24-way image classification set "piano" from GitHub (ravenmoon903/Piano-Triad-Recognizer); label vocabulary: a maj, a min, ab maj, ab min, b maj, b min, bb maj, bb min, c maj, c min, d maj, d min, db maj, db min, e maj, e min, eb maj, eb min, f maj, f min, g maj, g min, gb maj, gb min.

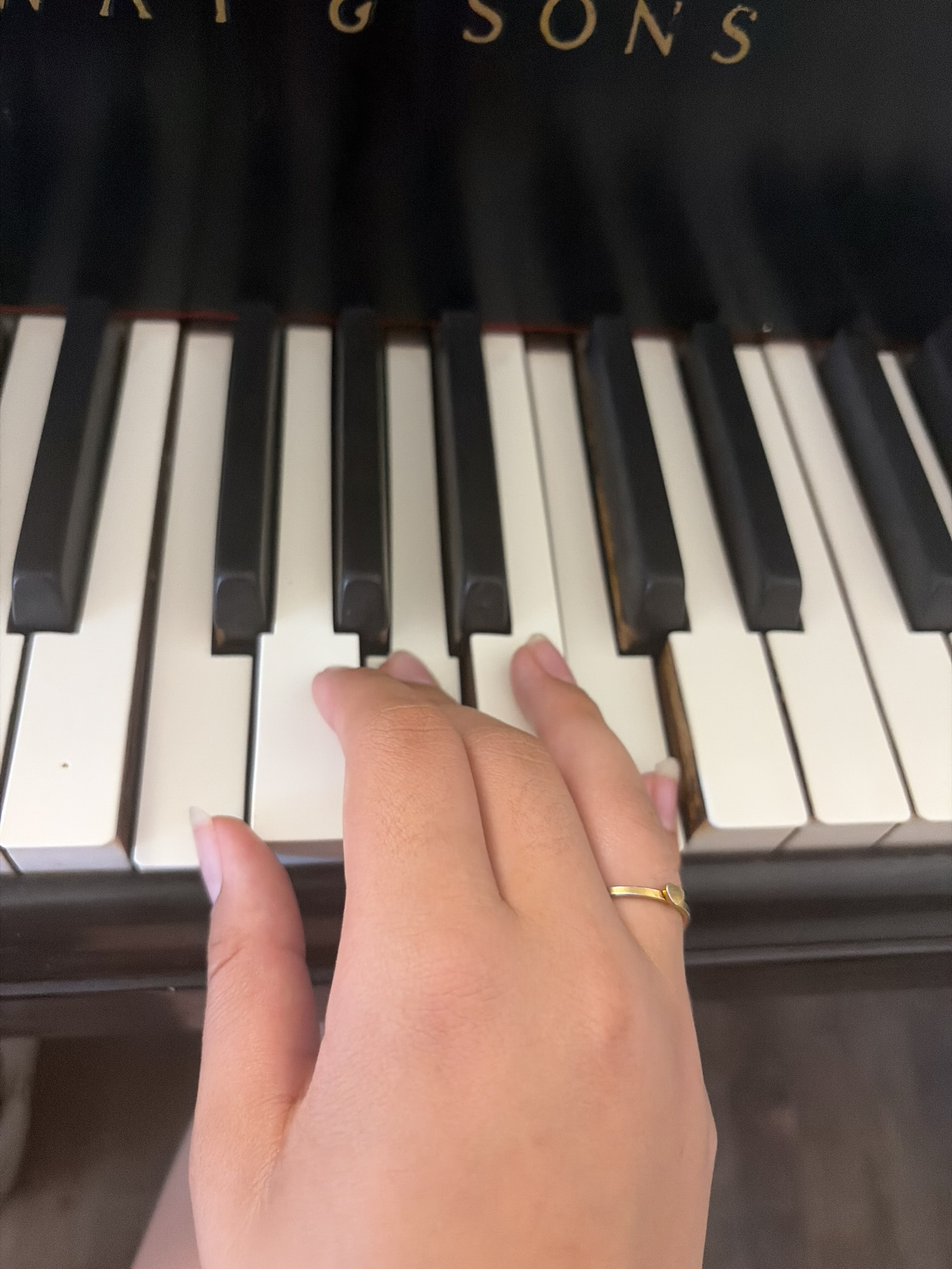
Label: f maj

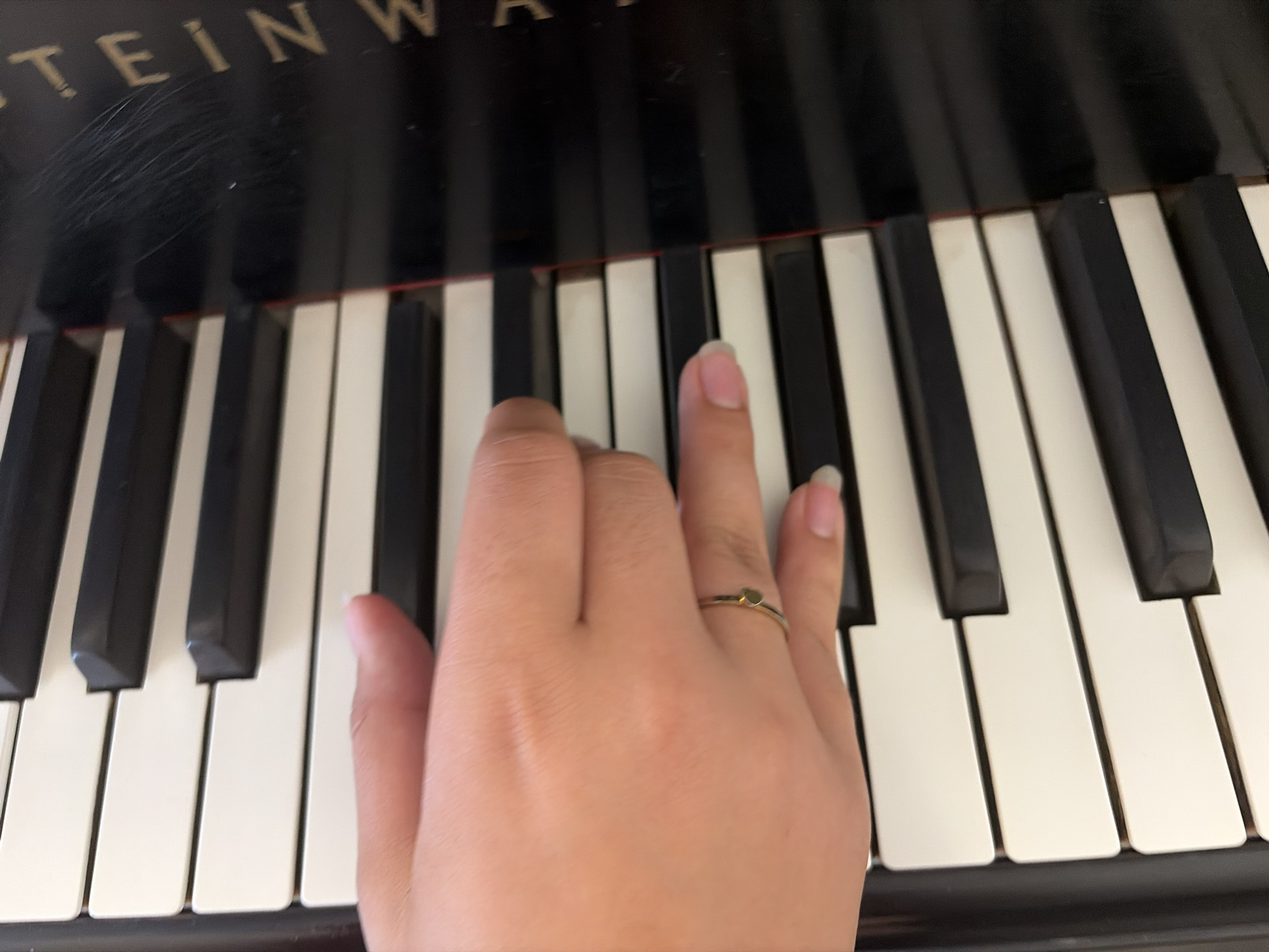
Label: db min

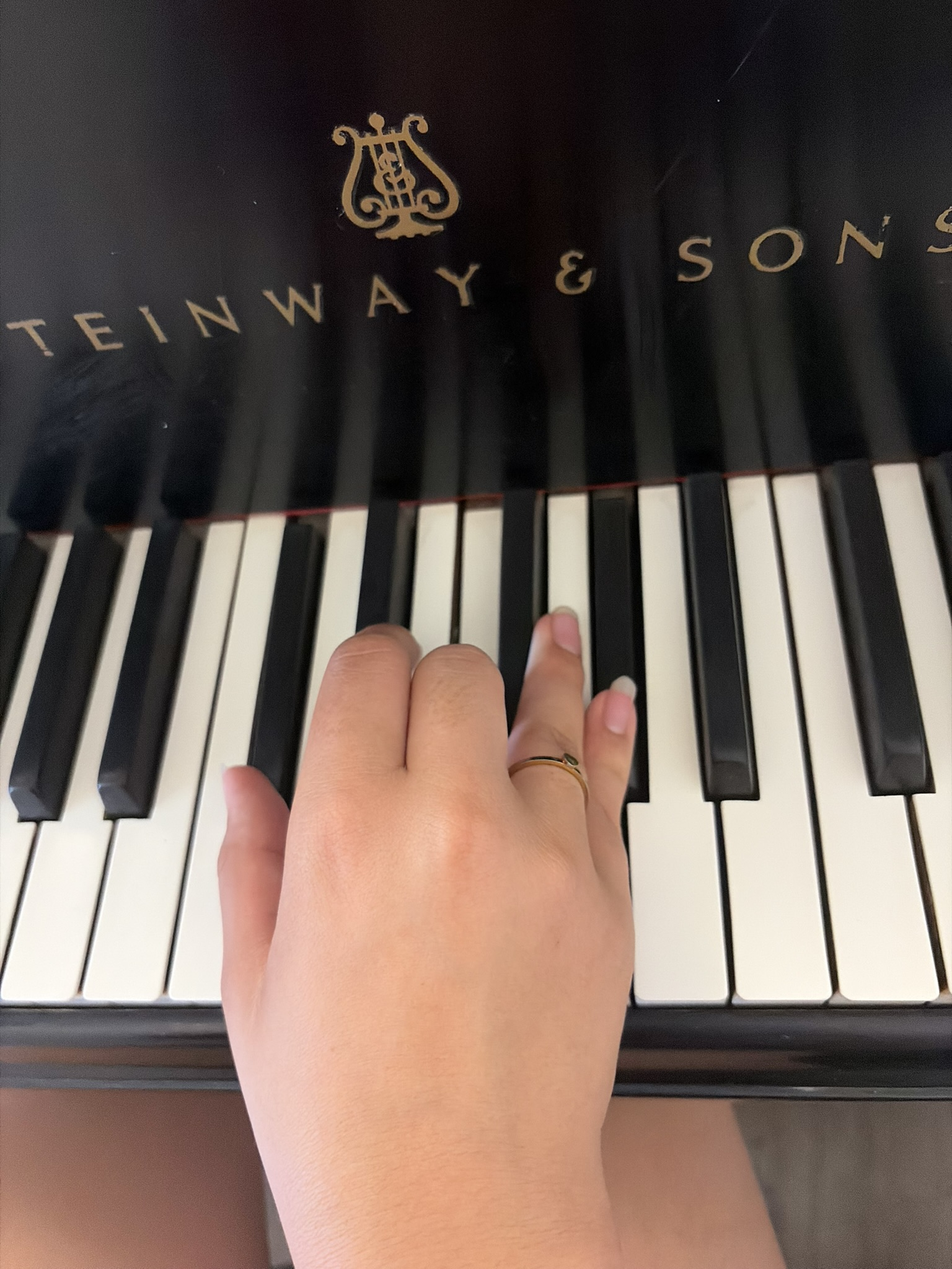
Label: db maj

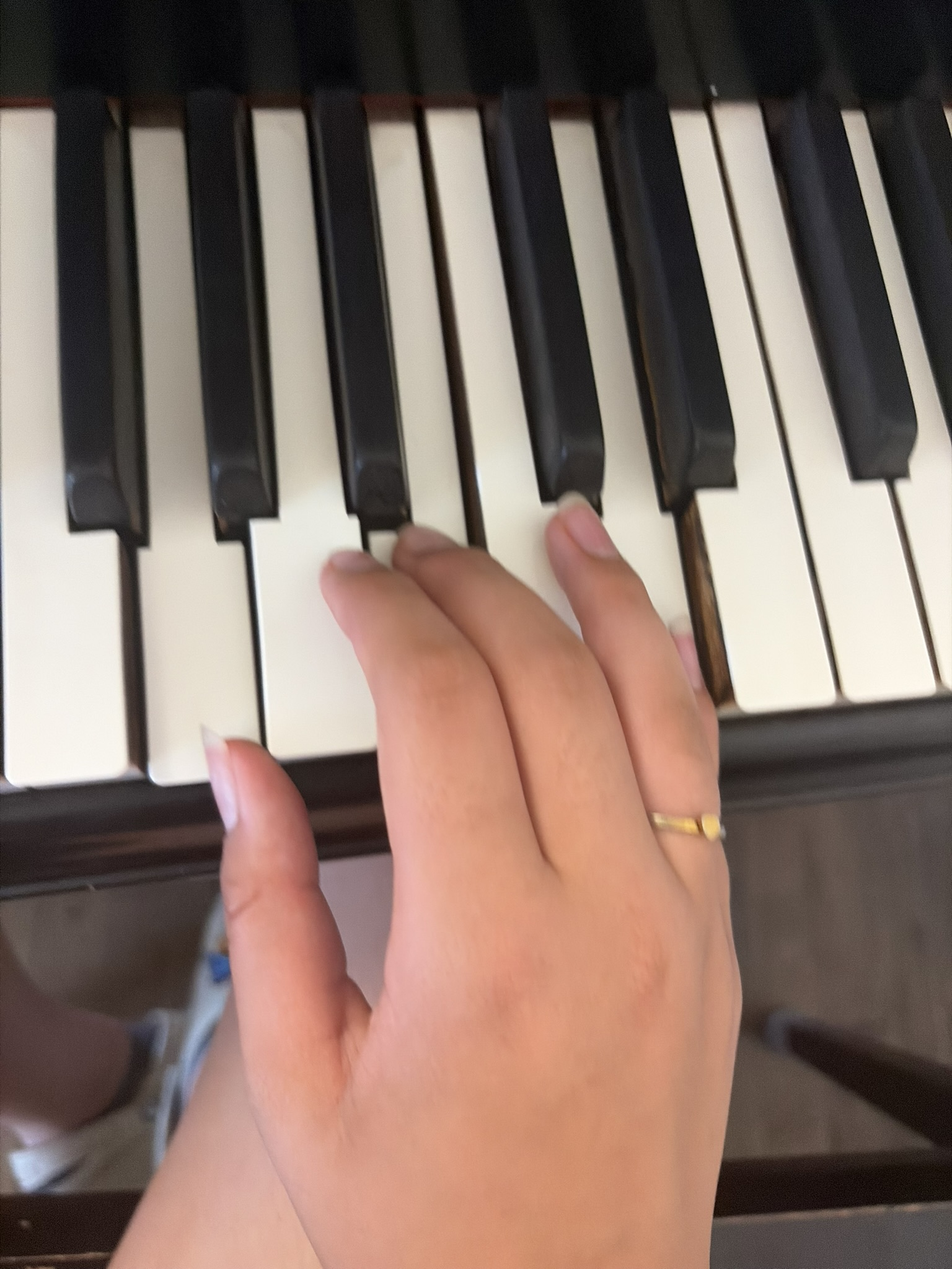
Label: g maj

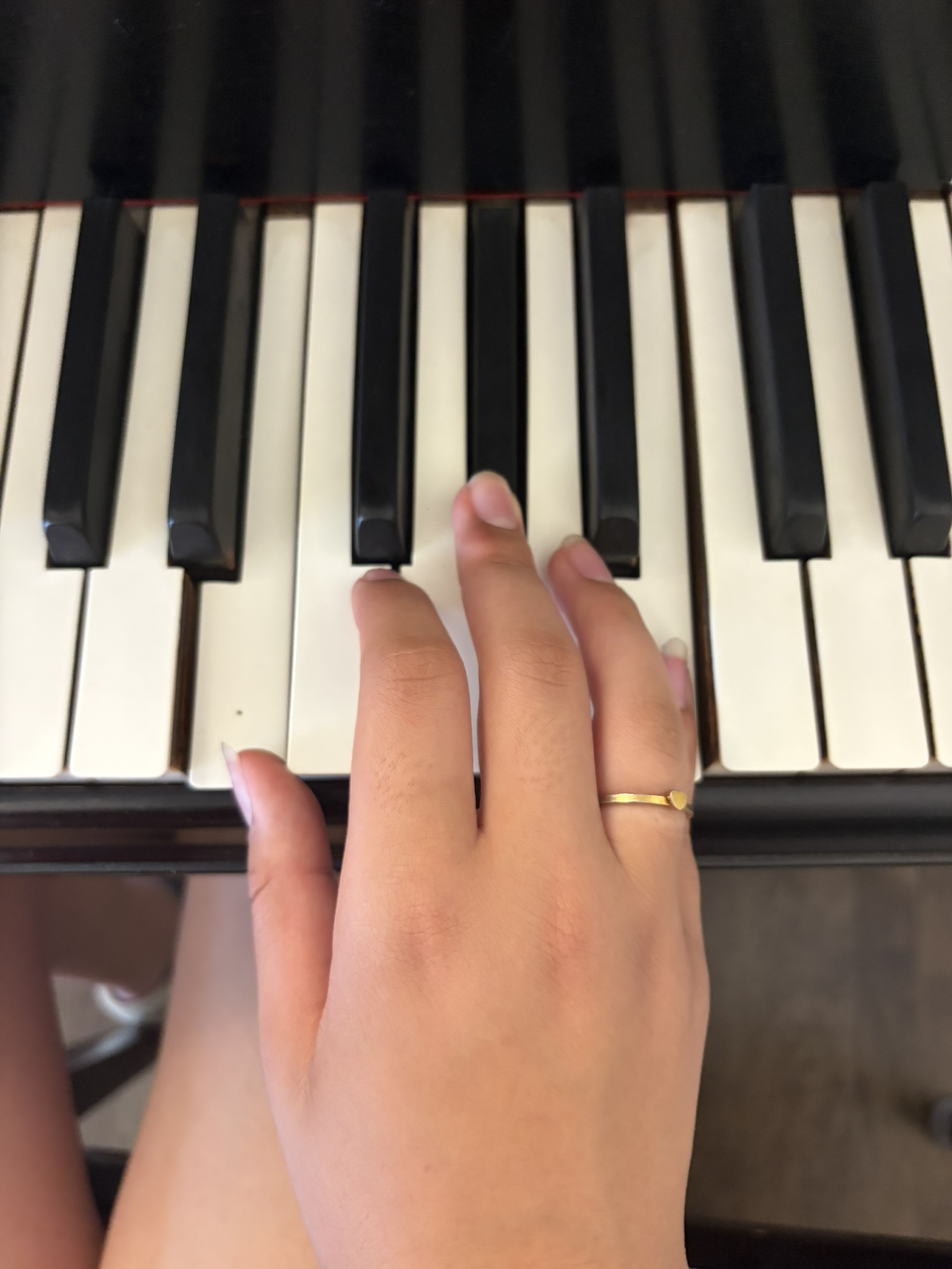
Label: e maj

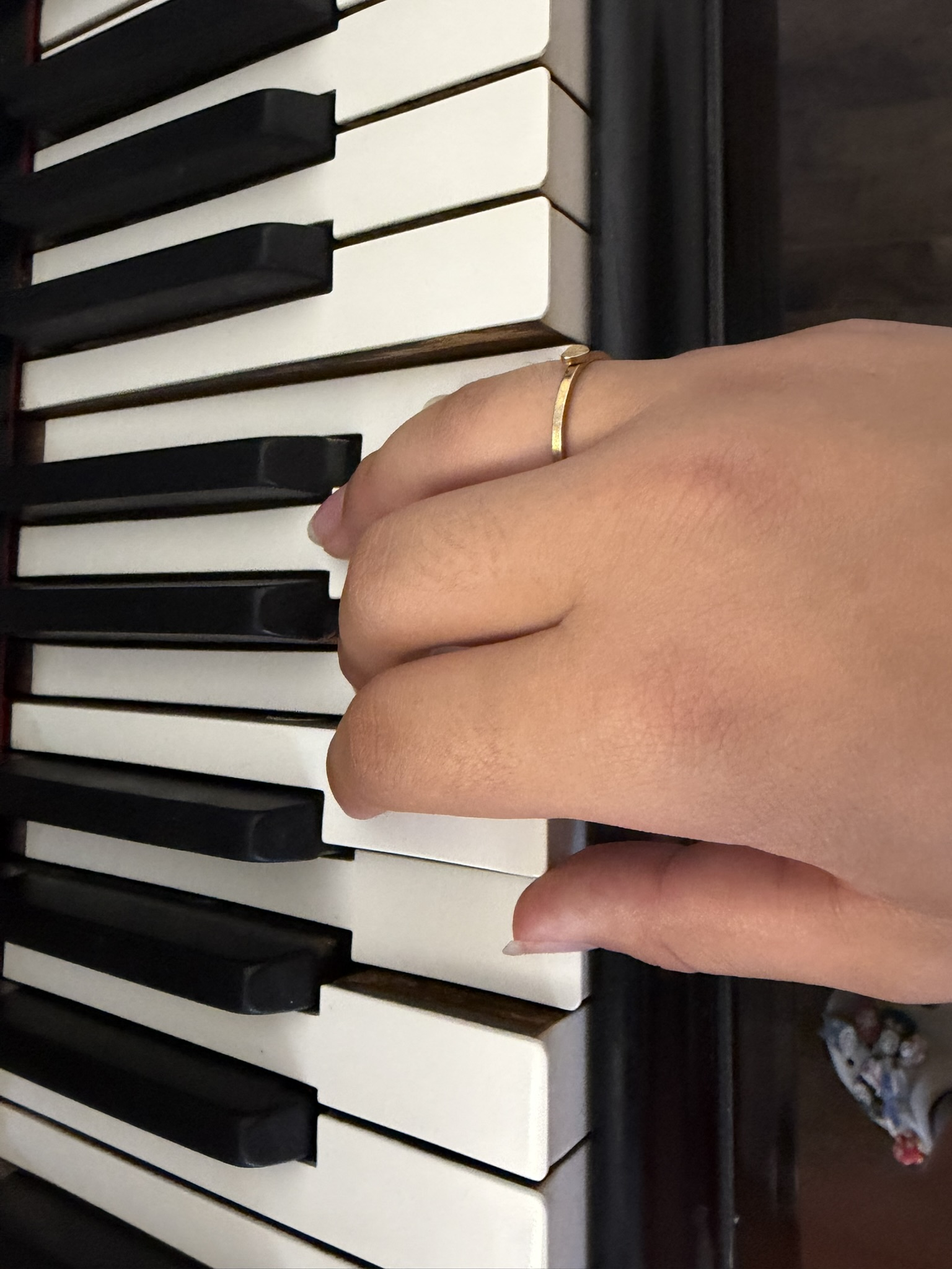
Label: a min
